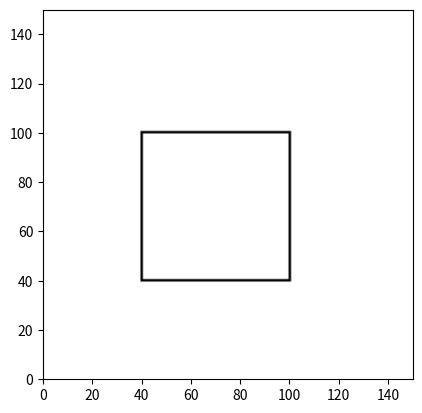

This chart was generated by the following Python code:
#!/usr/bin/env python3
# coding=utf-8

import matplotlib.pyplot as plt
import numpy as np


def DDALine(image, x0, y0, x1, y1, color):
    if x0 > x1:
        x0, x1 = x1, x0
        y0, y1 = y1, y0
    dx = x1 - x0
    dy = y1 - y0
    if dx != 0:
        k = dy / dx
    else:
        for i in range(y0, y0 + dy + 1):
            image[i][x0] = color
        else:
            for i in range(y1, y1 - dy + 1):
                image[i][x0] = color
        return
    if k >= 0:
        if abs(k) < 1:
            y = y0
            xmin = x0
            xmax = x1
            for i in range(xmin, xmax + 1):
                image[int(y + 0.5)][i] = color
                y = y + k
        else:
            x = x0
            if y0 < y1:
                ymin = y0
                ymax = y1
            else:
                ymin = y1
                ymax = y0
            for i in range(ymin, ymax + 1):
                image[i][int(x + 0.5)] = color
                x = x + 1.0 / k
    if k < 0:  # k<0
        if k > -1:
            y = y0
            xmin = x0
            xmax = x1
            for i in range(xmin, xmax + 1):
                image[int(y + 0.5)][i] = color
                y = y + k
        else:
            x = x1
            if y0 < y1:
                ymin = y0
                ymax = y1
            else:
                ymin = y1
                ymax = y0
            for i in range(ymin, ymax + 1):
                image[i][int(x + 0.5)] = color
                x = x + 1.0 / k


def draw(image, graph, color):
    long = len(graph)
    for i in range(long):
        [x0, y0] = graph[i]
        [x1, y1] = graph[(i + 1 + long) % long]
        if x0 > x1:
            x0, x1 = x1, x0
            y0, y1 = y1, y0

        DDALine(image, x0, y0, x1, y1, color)


LEFT = 1  # 0001 左
RIGHT = 2  # 0010 右
BOTTOM = 4  # 0100 下
TOP = 8  # 1000 上

'''
1001 | 1000 | 1010
------------------
0001 | 0000 | 0010
------------------
0101 | 0100 | 0110
'''


def pos(x, y, window):
    left_edge = window[0][0]
    right_edge = window[1][0]
    top_edge = window[0][1]
    bottom_edge = window[2][1]
    # 判断是否在边界上
    if ((x == left_edge or x == right_edge) and bottom_edge <= y <= top_edge) or ((y == top_edge or y == bottom_edge) and left_edge <= x <= right_edge):
        return 1111
    c = 0
    if x < left_edge:
        c = c | LEFT
    if x > right_edge:
        c = c | RIGHT
    if y < bottom_edge:
        c = c | BOTTOM
    if y > top_edge:
        c = c | TOP
    return c


def middle_point_cut(image, line, window):
    for i in range(len(line)):
        [x0, y0] = line[i]
        [x1, y1] = line[(i + 1 + len(line)) % len(line)]
        print(x0, y0, x1, y1)

        # 确保 x0 在左边
        if x0 > x1:
            x0, x1 = x1, x0
            y0, y1 = y1, y0

        # 判断直线与窗口的关系
        pos0 = pos(x0, y0, window)
        pos1 = pos(x1, y1, window)
        if (pos0 == 1111 and pos1 == 0) or (pos1 == 1111 and pos0 == 0) or (pos0 == 1111 and pos1 == 1111):
            DDALine(image, x0, y0, x1, y1, False)
            return
        else:
            if pos0 == 1111:
                pos0 = 0
            elif pos1 == 1111:
                pos1 = 0

        if pos0 | pos1 == 0:  # 完全在窗口内部
            DDALine(image, x0, y0, x1, y1, False)
            return
        elif pos0 & pos1 != 0:  # 完全在窗口外部
            return
        else:  # 存在交点
            # 此时要考虑从两个端点分别迫近
            xm = x0 + int((x1 - x0) / 2)
            if xm == x0:
                return
            if y0 < y1:
                ym = y0 + int((y1 - y0) / 2)
            else:
                ym = y1 + int((y0 - y1) / 2)
            if ym == y0:
                return
            posm = pos(xm, ym, window)



if __name__ == '__main__':
    image = np.ones([150, 150])
    plt.xlim(0, 150)
    plt.ylim(0, 150)
    line = [
        [20, 20],
        [80, 100],
    ]
    window = [
        [40, 100],
        [100, 100],
        [100, 40],
        [40, 40]
    ]
    draw(image, window, False)
    middle_point_cut(image, line, window)
    plt.imshow(image, plt.cm.gray)
    plt.show()